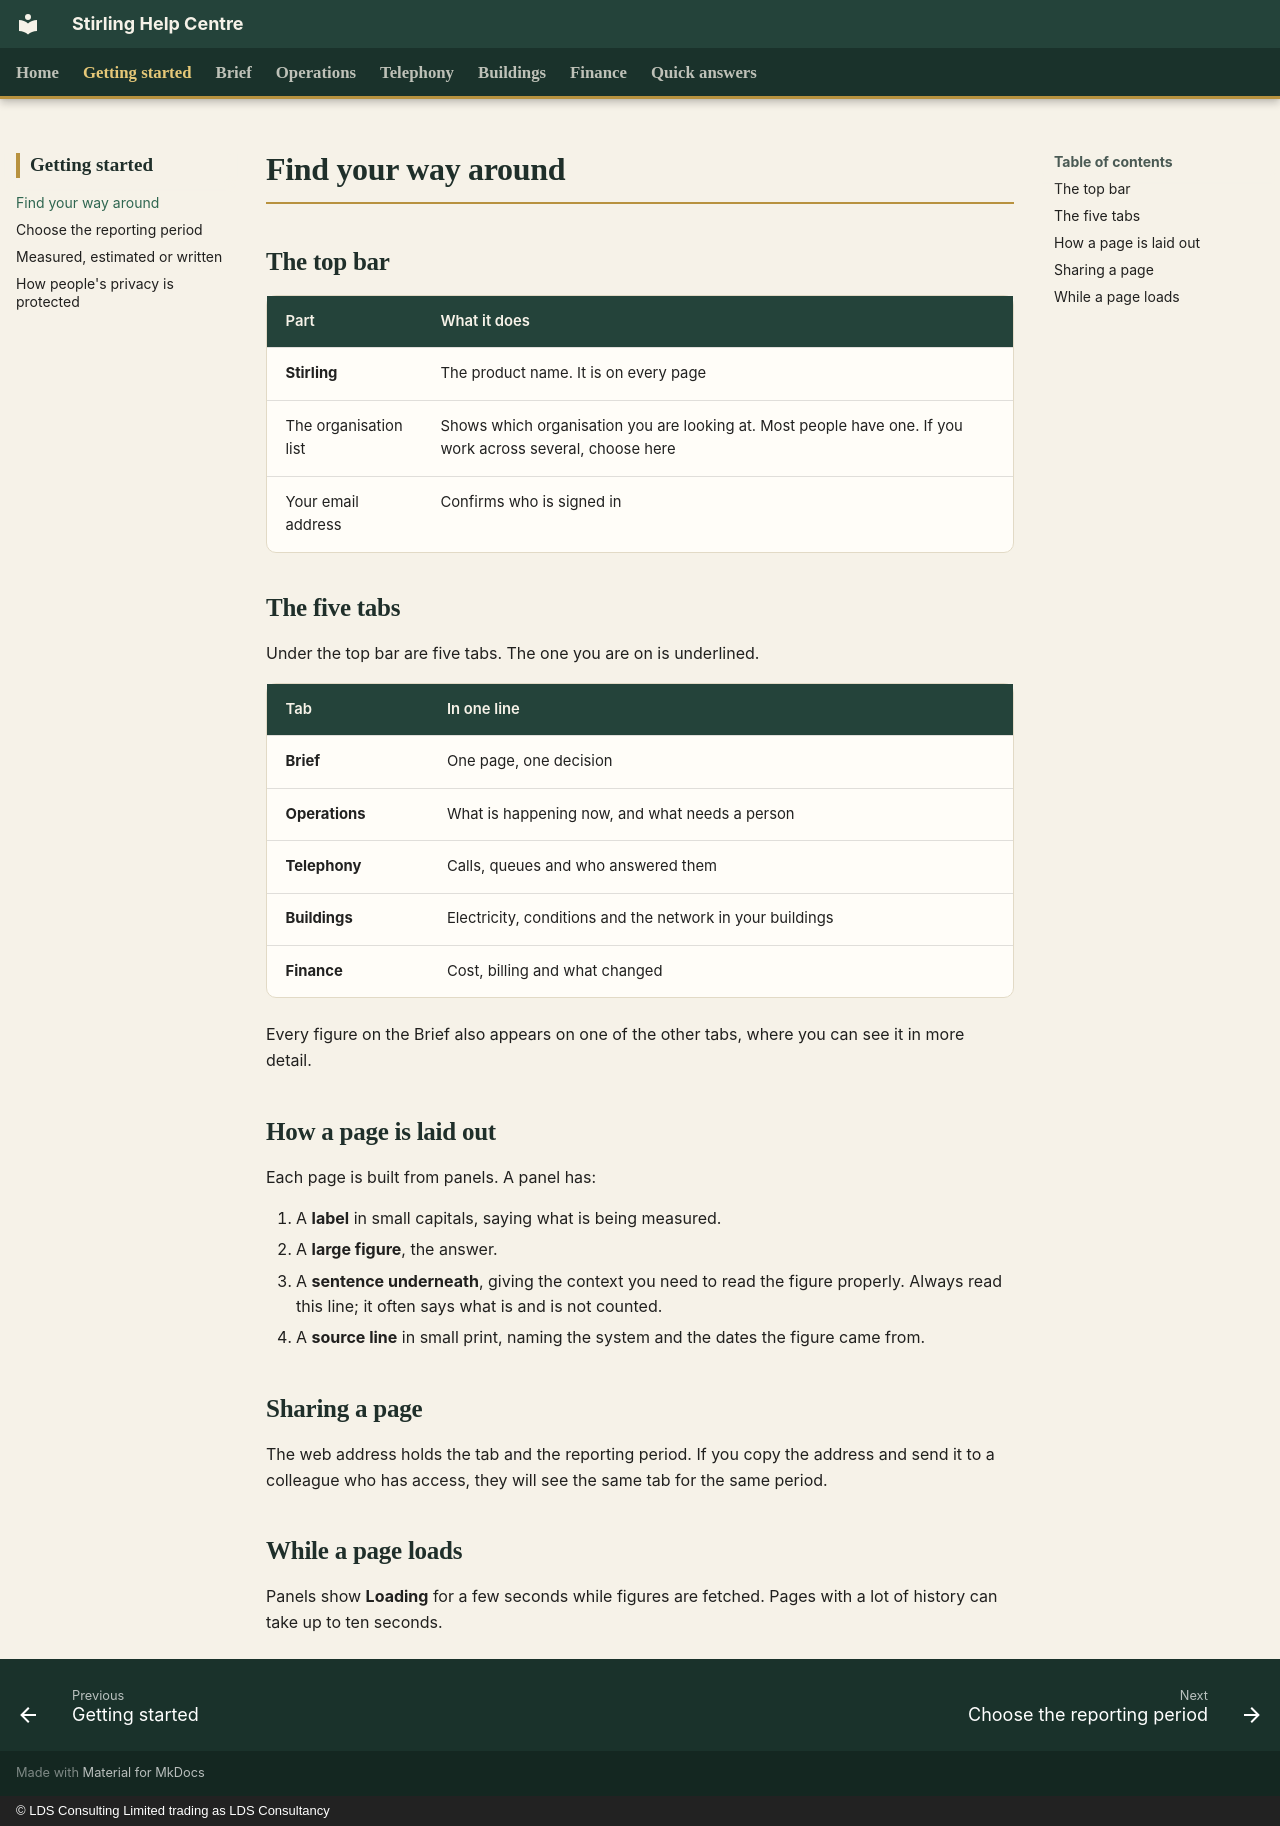

repository: CFLLDS/stirling-help · page: getting-started/find-your-way-around/index.html · generator: mkdocs · copyright: © LDS Consulting Limited trading as LDS Consultancy

# Find your way around

## The top bar

| Part | What it does |
|---|---|
| **Stirling** | The product name. It is on every page |
| The organisation list | Shows which organisation you are looking at. Most people have one. If you work across several, choose here |
| Your email address | Confirms who is signed in |

## The five tabs

Under the top bar are five tabs. The one you are on is underlined.

| Tab | In one line |
|---|---|
| **Brief** | One page, one decision |
| **Operations** | What is happening now, and what needs a person |
| **Telephony** | Calls, queues and who answered them |
| **Buildings** | Electricity, conditions and the network in your buildings |
| **Finance** | Cost, billing and what changed |

Every figure on the Brief also appears on one of the other tabs, where you can see it in more detail.

## How a page is laid out

Each page is built from panels. A panel has:

1. A **label** in small capitals, saying what is being measured.
2. A **large figure**, the answer.
3. A **sentence underneath**, giving the context you need to read the figure properly. Always read this line; it often says what is and is not counted.
4. A **source line** in small print, naming the system and the dates the figure came from.

## Sharing a page

The web address holds the tab and the reporting period. If you copy the address and send it to a colleague who has access, they will see the same tab for the same period.

## While a page loads

Panels show **Loading** for a few seconds while figures are fetched. Pages with a lot of history can take up to ten seconds.
